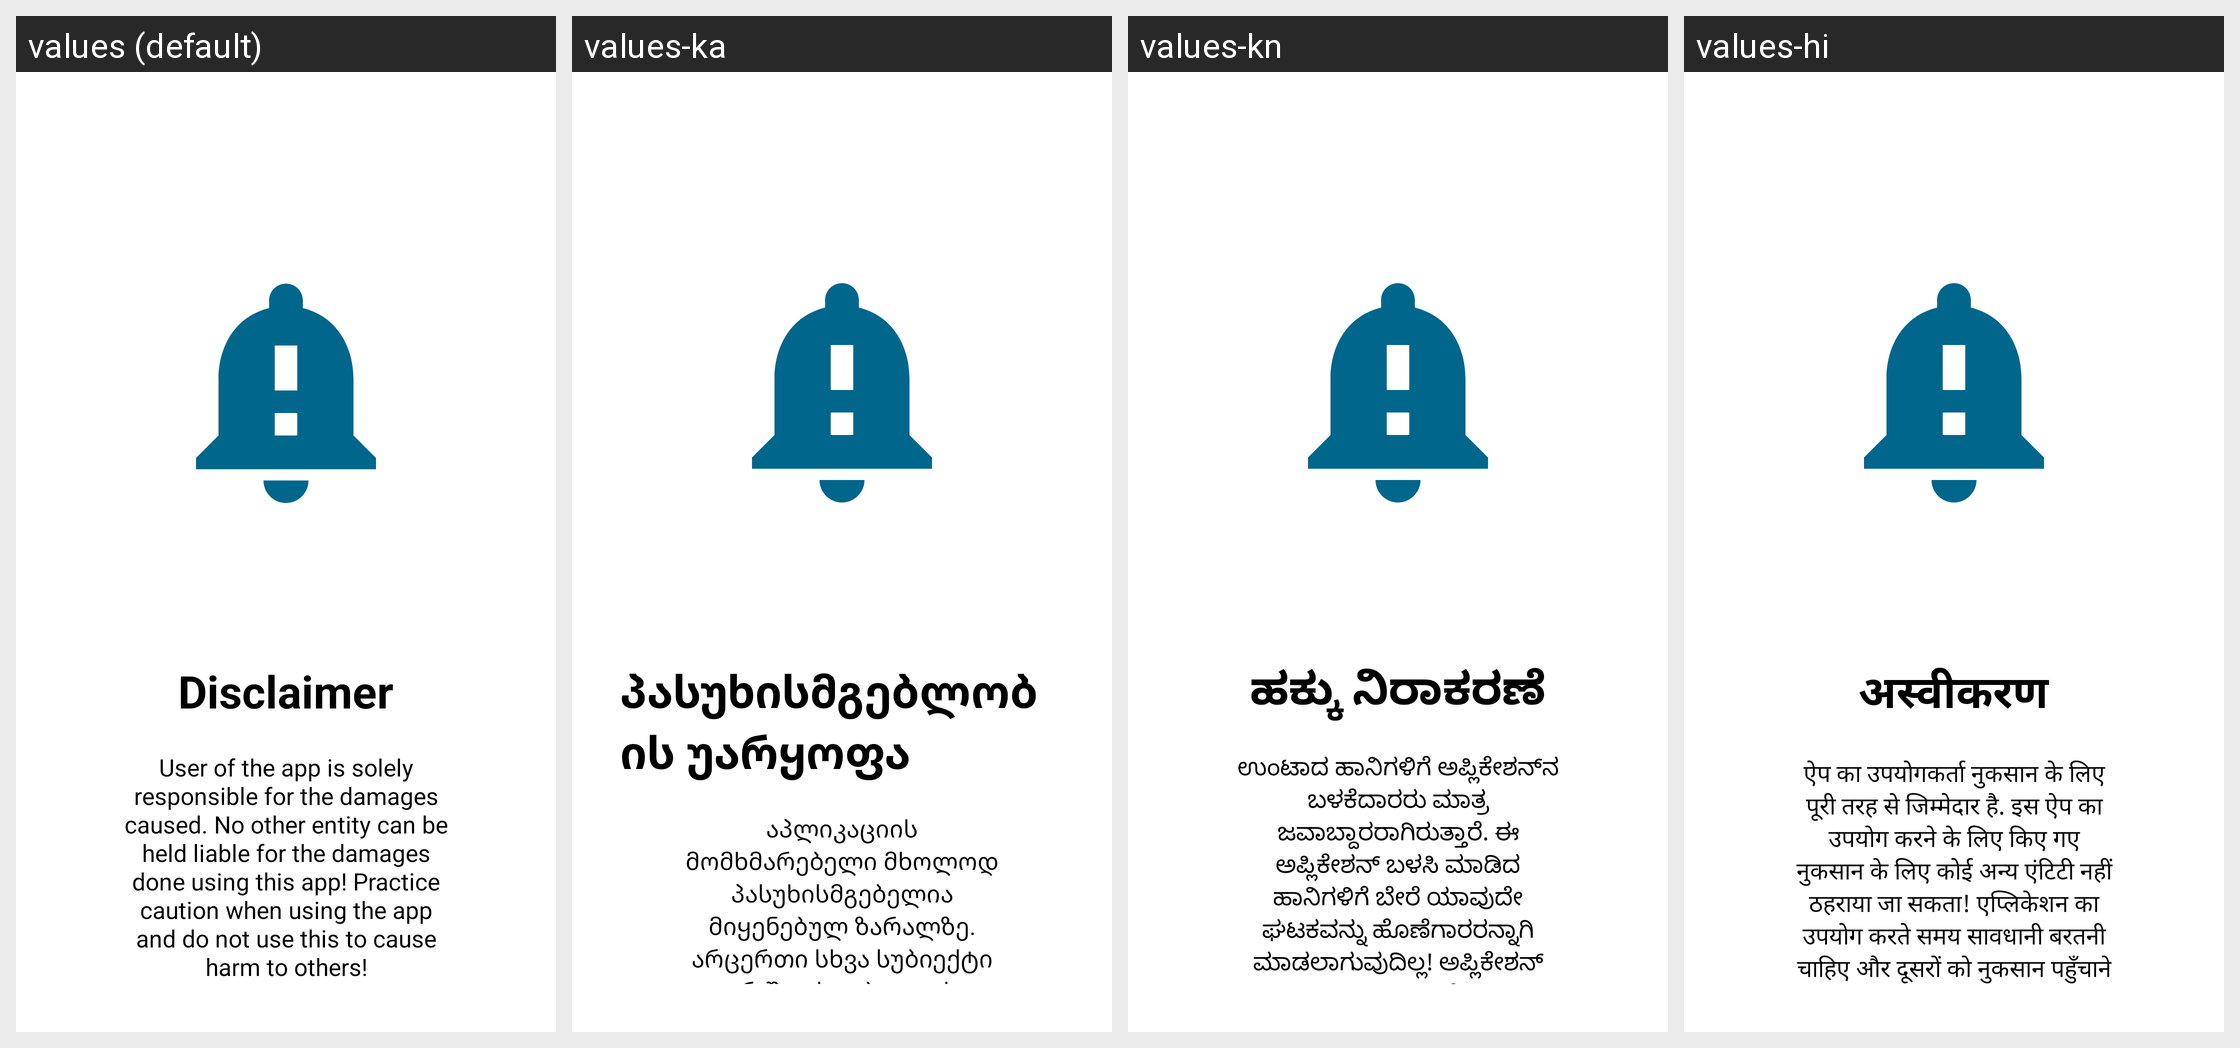

Strings drawn on this Android screen and how each of the app's shown locales translates them:
Android screen res/layout/activity_init_slide4.xml rendered under 4 locales, left to right: values (default), values-ka, values-kn, values-hi. Device: Nexus 5 (rendered at 1080×1920; each locale shown at half size, 540×960, under a caption strip naming it); theme Theme.AppSplash.
Other locales in the repository, not shown: values-aa, values-af, values-ak, values-am, values-ar, values-az, values-be, values-bg, values-bn, values-br, values-bs, values-ca, values-co, values-cs, values-cy, values-da, values-de, values-de-rDE, values-ee, values-el, values-en, values-en-rGB, values-en-rIN, values-en-rNZ, values-en-rUS, values-eo, values-es, values-et, values-eu, values-fa, values-fi, values-fr, values-fy, values-ga, values-gd, values-gl, values-gn, values-gu, values-ha, values-hr, values-ht, values-hu, values-hy, values-ig, values-in, values-is, values-it, values-iw, values-ja, values-ji, values-jv, values-kk, values-ko, values-ku, values-ky, values-la, values-lg, values-ln, values-lo, values-lt, values-lv, values-mg, values-mi, values-mk, values-ml, values-mn, values-mr, values-ms, values-mt, values-nb, values-ne, values-nl, values-nn, values-no, values-ny, values-om, values-or, values-pa, values-pl, values-ps, values-pt, values-pt-rBR, values-qu, values-ro, values-ru, values-rw, values-sd, values-si, values-sk, values-sl, values-sn, values-so, values-sq, values-sr, values-su, values-sv, values-sw, values-ta, values-te, values-tg, values-th, values-ti, values-tk, values-tr, values-tt, values-uk, values-ur-rIN, values-ur-rPK, values-uz, values-vi, values-xh, values-yo, values-zh, values-zh-rCN, values-zh-rTW, values-zu.
Strings drawn on this screen, with the default value and each locale's value (text and hints the layout hard-codes, and strings that could not be matched under every locale, appear in the picture but are not listed):

slideTitle4
  values: Disclaimer
  values-ka: პასუხისმგებლობის უარყოფა
  values-kn: ಹಕ್ಕು ನಿರಾಕರಣೆ
  values-hi: अस्वीकरण

slideDesc4
  values: User of the app is solely responsible for the damages caused. No other entity can be held liable for the damages done using this app! Practice caution when using the app and do not use this to cause harm to others!
  values-ka: აპლიკაციის მომხმარებელი მხოლოდ პასუხისმგებელია მიყენებულ ზარალზე. არცერთი სხვა სუბიექტი არ შეიძლება იყოს პასუხისმგებელი ამ აპლიკაციის გამოყენებით მიყენებული ზიანისთვის! გამოიჩინეთ სიფრთხილე აპის გამოყენებისას და არ გამოიყენოთ ეს სხვებისთვის ზიანის მიყენებისთვის!
  values-kn: ಉಂಟಾದ ಹಾನಿಗಳಿಗೆ ಅಪ್ಲಿಕೇಶನ್‌ನ ಬಳಕೆದಾರರು ಮಾತ್ರ ಜವಾಬ್ದಾರರಾಗಿರುತ್ತಾರೆ. ಈ ಅಪ್ಲಿಕೇಶನ್ ಬಳಸಿ ಮಾಡಿದ ಹಾನಿಗಳಿಗೆ ಬೇರೆ ಯಾವುದೇ ಘಟಕವನ್ನು ಹೊಣೆಗಾರರನ್ನಾಗಿ ಮಾಡಲಾಗುವುದಿಲ್ಲ! ಅಪ್ಲಿಕೇಶನ್ ಬಳಸುವಾಗ ಎಚ್ಚರಿಕೆಯಿಂದ ಅಭ್ಯಾಸ ಮಾಡಿ ಮತ್ತು ಇತರರಿಗೆ ಹಾನಿಯನ್ನುಂಟುಮಾಡಲು ಇದನ್ನು ಬಳಸಬೇಡಿ!
  values-hi: ऐप का उपयोगकर्ता नुकसान के लिए पूरी तरह से जिम्मेदार है. इस ऐप का उपयोग करने के लिए किए गए नुकसान के लिए कोई अन्य एंटिटी नहीं ठहराया जा सकता! एप्लिकेशन का उपयोग करते समय सावधानी बरतनी चाहिए और दूसरों को नुकसान पहुँचाने के लिए इसका उपयोग नहीं करना!
